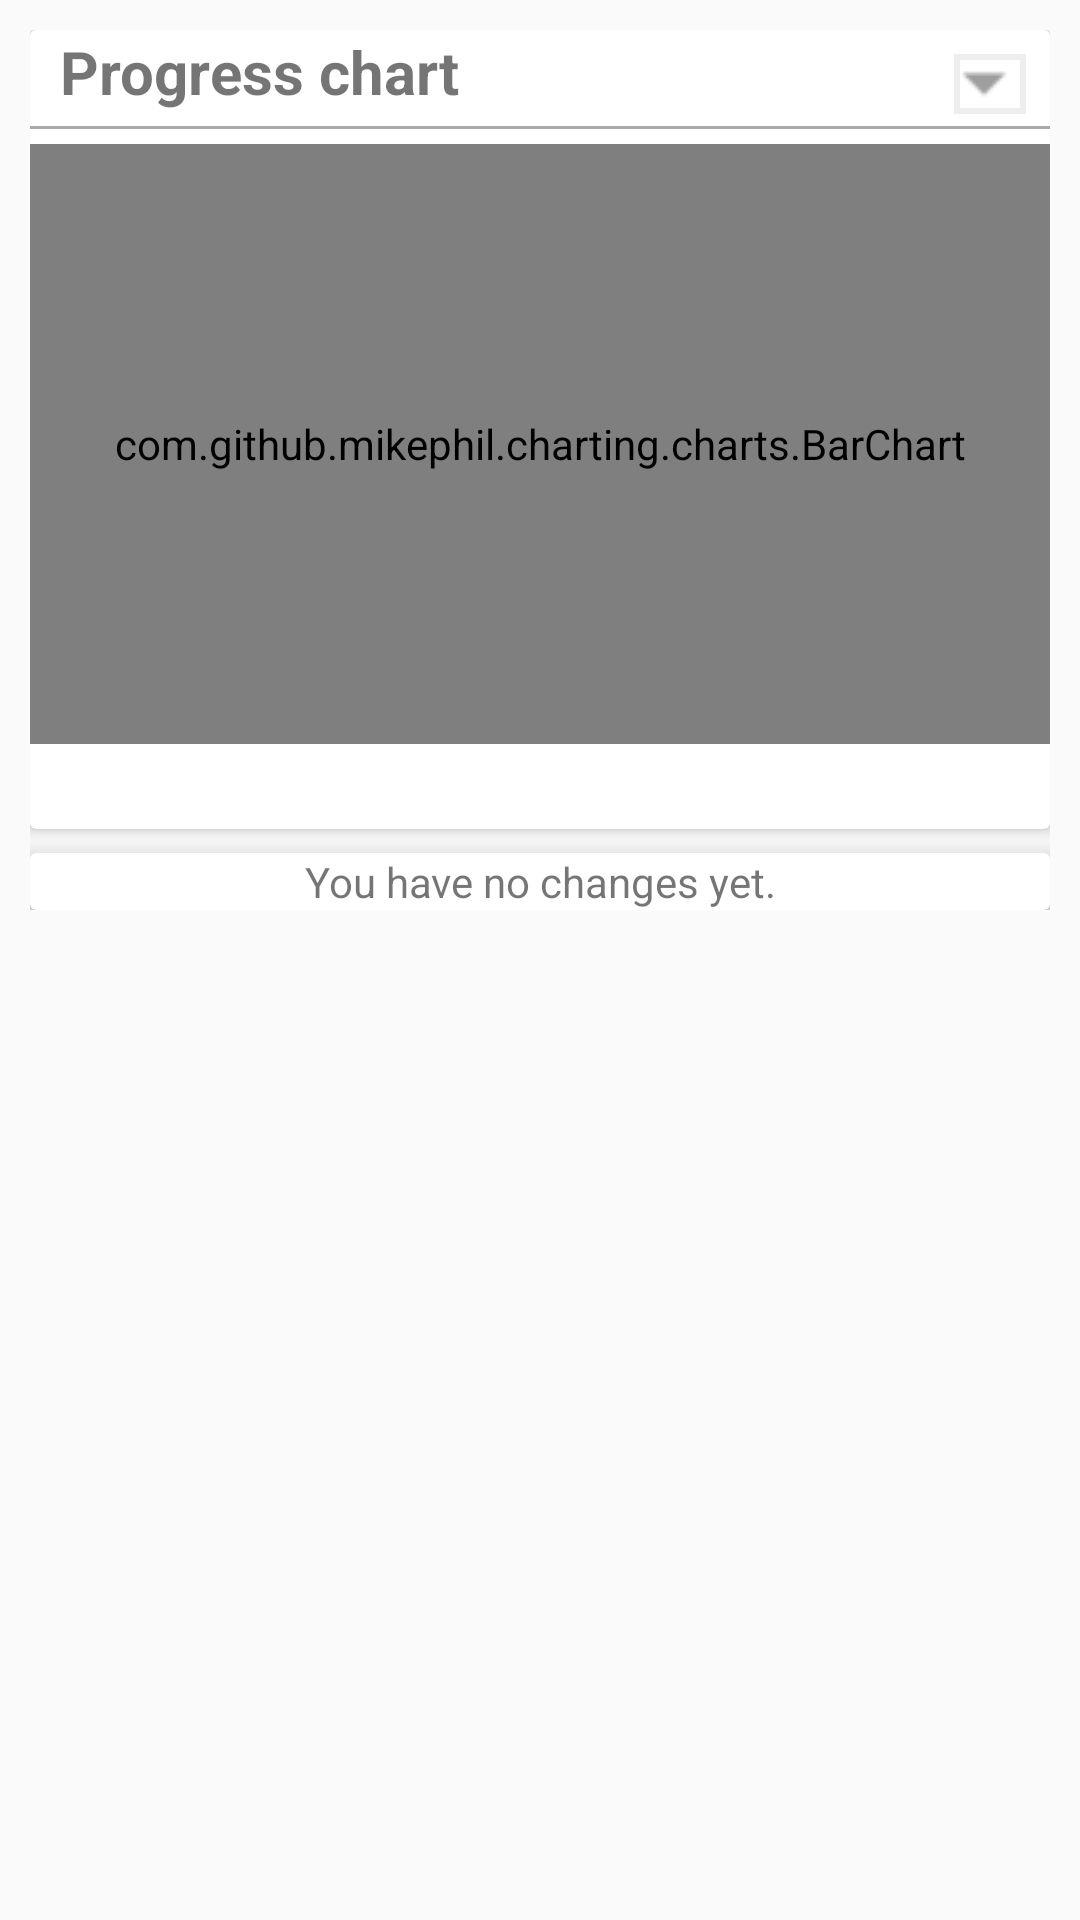

This screen was rendered from an Android layout file. Write that file and the resources it references.
<!-- AndroidManifest.xml: application theme AppTheme -->
<!-- res/layout/fragment_habit_history.xml -->
<?xml version="1.0" encoding="utf-8"?>
<ScrollView xmlns:android="http://schemas.android.com/apk/res/android"
    android:layout_width="match_parent"
    android:layout_height="match_parent">
<androidx.constraintlayout.widget.ConstraintLayout
    android:layout_width="match_parent"
    android:layout_height="wrap_content"
    android:padding="@dimen/history_padding"
    xmlns:app="http://schemas.android.com/apk/res-auto">

    <androidx.cardview.widget.CardView
        android:id="@+id/history_stats_card_view"
        android:layout_width="match_parent"
        android:layout_height="wrap_content"
        app:layout_constraintTop_toTopOf="parent"
        app:layout_constraintStart_toStartOf="parent"
        app:layout_constraintEnd_toEndOf="parent"
        app:layout_constraintBottom_toTopOf="@id/history_changes_card_view">

        <androidx.constraintlayout.widget.ConstraintLayout
            android:layout_width="match_parent"
            android:layout_height="match_parent">

            <TextView
                android:layout_width="0dp"
                android:layout_height="0dp"
                android:text="@string/progress_chart"
                android:textStyle="bold"
                android:textSize="20sp"
                android:gravity="center_vertical"
                android:layout_marginStart="10dp"
                app:layout_constraintTop_toTopOf="parent"
                app:layout_constraintStart_toStartOf="parent"
                app:layout_constraintEnd_toStartOf="@id/units_spinner"
                app:layout_constraintBottom_toBottomOf="@id/units_spinner"/>

            <Spinner
                android:id="@+id/units_spinner"
                android:layout_width="wrap_content"
                android:layout_height="wrap_content"
                android:layout_margin="8dp"
                android:background="@drawable/spinner_background"
                app:layout_constraintEnd_toEndOf="parent"
                app:layout_constraintTop_toTopOf="parent"/>

            <View
                android:layout_width="match_parent"
                android:layout_height="1dp"
                android:background="@android:color/darker_gray"
                android:layout_marginTop="4dp"
                app:layout_constraintTop_toBottomOf="@id/units_spinner" />

            <com.github.mikephil.charting.charts.BarChart
                android:id="@+id/changes_graph"
                android:layout_width="match_parent"
                android:layout_height="200dp"
                android:layout_marginTop="10dp"
                app:layout_constraintEnd_toEndOf="parent"
                app:layout_constraintStart_toStartOf="parent"
                app:layout_constraintTop_toBottomOf="@id/units_spinner"
                app:layout_constraintBottom_toTopOf="@+id/changes_total_text"/>

            <TextView
                android:id="@+id/changes_total_text"
                android:layout_width="0dp"
                android:layout_height="wrap_content"
                android:padding="4dp"
                android:textSize="@dimen/history_total_text_size"
                app:layout_constraintStart_toStartOf="parent"
                app:layout_constraintEnd_toEndOf="parent"
                app:layout_constraintBottom_toBottomOf="parent"/>

        </androidx.constraintlayout.widget.ConstraintLayout>

    </androidx.cardview.widget.CardView>

    <androidx.cardview.widget.CardView
        android:id="@+id/history_changes_card_view"
        android:layout_width="match_parent"
        android:layout_height="wrap_content"
        android:layout_marginTop="@dimen/history_category_margin"
        app:cardElevation="10dp"
        app:layout_constraintStart_toStartOf="parent"
        app:layout_constraintEnd_toEndOf="parent"
        app:layout_constraintTop_toBottomOf="@id/history_stats_card_view"
        app:layout_constraintBottom_toBottomOf="parent">

        <androidx.constraintlayout.widget.ConstraintLayout
            android:layout_width="match_parent"
            android:layout_height="match_parent">

            <androidx.recyclerview.widget.RecyclerView
                android:id="@+id/changes"
                android:layout_width="0dp"
                android:layout_height="wrap_content"
                app:layout_constraintStart_toStartOf="parent"
                app:layout_constraintEnd_toEndOf="parent"
                app:layout_constraintTop_toTopOf="parent"
                app:layout_constraintBottom_toBottomOf="parent"/>

            <TextView
                android:id="@+id/no_changes_placeholder"
                android:text="@string/no_changes_placeholder"
                android:layout_width="wrap_content"
                android:layout_height="wrap_content"
                app:layout_constraintTop_toTopOf="parent"
                app:layout_constraintBottom_toBottomOf="parent"
                app:layout_constraintStart_toStartOf="parent"
                app:layout_constraintEnd_toEndOf="parent"/>

        </androidx.constraintlayout.widget.ConstraintLayout>

    </androidx.cardview.widget.CardView>

</androidx.constraintlayout.widget.ConstraintLayout>
</ScrollView>
<!-- resources referenced by this layout -->
<resources>
  <dimen name="history_category_margin">8dp</dimen>
  <dimen name="history_padding">10dp</dimen>
  <dimen name="history_total_text_size">15sp</dimen>
  <!-- drawable spinner_background (drawable) -->
  <?xml version="1.0" encoding="utf-8"?>
  <selector xmlns:android="http://schemas.android.com/apk/res/android">
  
      <item>
          <layer-list>
              <item>
                  <shape android:shape="rectangle" >
                      <stroke
                          android:width="2dp"
                          android:color="@color/edit_text_bg_enabled" />
                      <solid
                          android:color="@android:color/white" />
                  </shape>
              </item>
              <item android:right="4dp">
                  <bitmap android:src="@drawable/ic_arrow_dropdown" android:gravity="center|right" />
              </item>
              <item>
                  <shape
                      android:shape="rectangle">
                      <padding android:right="20dp" />
                  </shape>
              </item>
          </layer-list>
      </item>
  
  
  </selector>
  <string name="no_changes_placeholder">You have no changes yet.</string>
  <string name="progress_chart">Progress chart</string>
  <style name="AppTheme" parent="Theme.AppCompat.Light.DarkActionBar">
          
          <item name="colorPrimary">@color/colorPrimary</item>
          <item name="colorPrimaryDark">@color/colorPrimaryDark</item>
          <item name="colorAccent">@color/colorAccent</item>
      </style>
  <color name="edit_text_bg_enabled">#eeeeee</color>
  <!-- drawable ic_arrow_dropdown: png bitmap (drawable, 874 bytes) -->
  <color name="colorPrimary">#008577</color>
  <color name="colorPrimaryDark">#00574B</color>
  <color name="colorAccent">#D81B60</color>
</resources>
